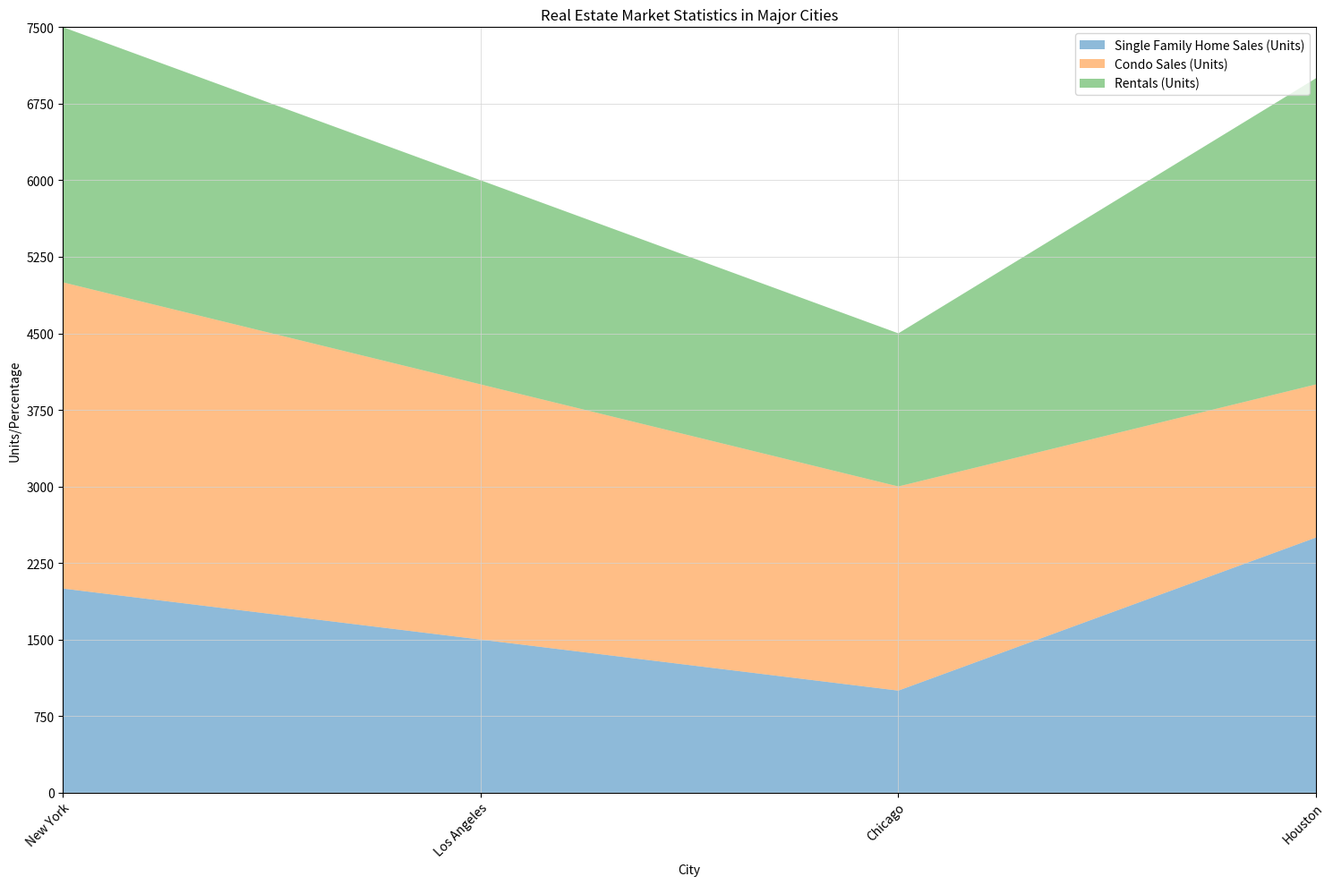

The matplotlib source for this figure: (Note: this script raises an exception after producing the figure.)

       
# Import necessary modules
import matplotlib.pyplot as plt
import pandas as pd
import numpy as np

# Prepare data
data = {'City': ['New York', 'Los Angeles', 'Chicago', 'Houston'], 
        'Single Family Home Sales (Units)': [2000, 1500, 1000, 2500], 
        'Condo Sales (Units)': [3000, 2500, 2000, 1500], 
        'Rentals (Units)': [2500, 2000, 1500, 3000]}
df = pd.DataFrame(data)
df.iloc[:, 0] = df.iloc[:, 0].astype(str)

# Set figure size
fig = plt.figure(figsize=(15, 10))
ax = fig.add_subplot(111)

# Plot the data as an area chart
ax.stackplot(df['City'], df.iloc[:, 1], df.iloc[:, 2], df.iloc[:, 3],
             labels=df.columns[1:], alpha=0.5)

# Set x and y axis limits
ax.set_xlim(0, len(df.index) - 1)
max_total_value = df.iloc[:, 1:].sum(axis=1).max()
max_total_value = np.ceil(max_total_value / 100) * 100
ax.set_ylim(0, max_total_value)

# Set x and y axis ticks and tick labels
ax.set_xticks(np.arange(len(df['City'])))
ax.set_xticklabels(df['City'], rotation=45, ha='right', rotation_mode='anchor')
ax.set_yticks(np.linspace(0, max_total_value, np.random.choice([3, 5, 7, 9, 11]), dtype=np.int32))

# Set background grid lines
ax.grid(color='lightgrey', linestyle='-', linewidth=0.5)

# Add legend
ax.legend(loc='upper right')

# Set title and axes labels
ax.set_title('Real Estate Market Statistics in Major Cities')
ax.set_xlabel('City')
ax.set_ylabel('Units/Percentage')

# Automatically resize image and save
plt.tight_layout()
plt.savefig('output/final/area_chart/png/20231228-140159_93.png', bbox_inches='tight')

# Clear current image state
plt.clf()
